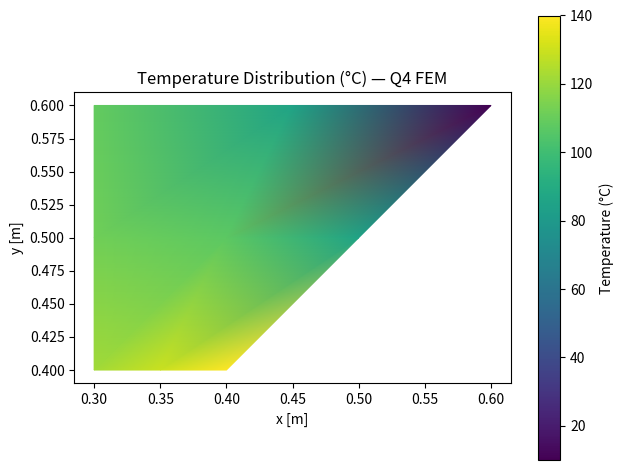
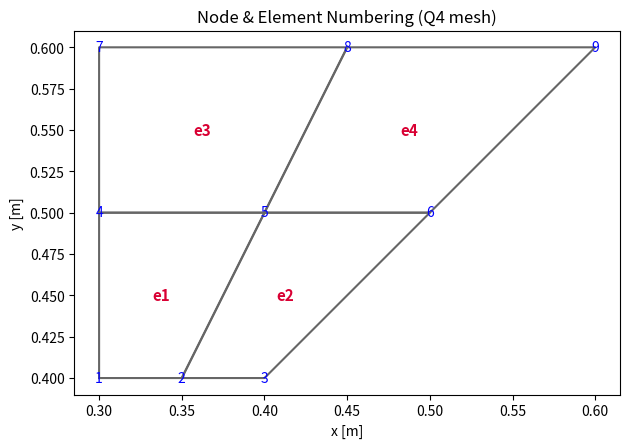

Recreate these plots in Python, in order.
# ========================================================================
# [redacted]
# Python translation of hw6_chimney_Q4.m
# ========================================================================

import numpy as np
import matplotlib.pyplot as plt
import matplotlib.tri as mtri

# ----------------------------
# Helper functions
# ----------------------------
def N_Q4(xi: float, eta: float):
    """Q4 shape functions and parent derivatives."""
    N1 = 0.25 * (1 - xi) * (1 - eta)
    N2 = 0.25 * (1 + xi) * (1 - eta)
    N3 = 0.25 * (1 + xi) * (1 + eta)
    N4 = 0.25 * (1 - xi) * (1 + eta)
    N = np.array([N1, N2, N3, N4])

    dN_dxi = 0.25 * np.array([-(1 - eta), +(1 - eta), +(1 + eta), -(1 + eta)])  # (4,)
    dN_deta = 0.25 * np.array([-(1 - xi), -(1 + xi), +(1 + xi), +(1 - xi)])    # (4,)
    return N, dN_dxi, dN_deta


def gauss2x2():
    g = 1.0 / np.sqrt(3.0)
    gp = np.array([[-g, -g],
                   [ g, -g],
                   [ g,  g],
                   [-g,  g]], dtype=float)   # (4,2) -> [xi, eta]
    gw = np.ones(4, dtype=float)            # (4,)
    return gp, gw


def trisurf_draped_as_contour(nodes: np.ndarray, conn: np.ndarray, u: np.ndarray):
    """
    Split each quad into two triangles and plot a filled triangulation with scalar u.
    nodes: (n,2), conn: (m,4)  [0-based], u: (n,)
    """
    # split each quad [1 2 3 4] -> triangles [1 2 3] and [1 3 4]
    tri = np.vstack([conn[:, [0, 1, 2]], conn[:, [0, 2, 3]]])
    triang = mtri.Triangulation(nodes[:, 0], nodes[:, 1], tri)
    plt.tripcolor(triang, u, shading="gouraud", edgecolors='k', linewidth=0.4)
    plt.gca().set_aspect('equal', 'box')


# ----------------------------
# Main
# ----------------------------
def hw6_chimney_Q4():
    # Material properties
    k_brick = 0.9
    k_concrete = 2.0

    # Boundary temperatures (°C)
    T_in = 140.0   # inner arc (hot gas)
    T_out = 10.0   # outer arc (ambient)

    # Node coordinates (approx. 1/8 circular region)
    X = np.array([[0.30, 0.35, 0.40],
                  [0.30, 0.40, 0.50],
                  [0.30, 0.45, 0.60]], dtype=float)

    Y = np.array([[0.40, 0.40, 0.40],
                  [0.50, 0.50, 0.50],
                  [0.60, 0.60, 0.60]], dtype=float)

    nodes = np.column_stack([X.ravel(order='C'), Y.ravel(order='C')])  # (9,2)
    ndof = nodes.shape[0]

    # Element connectivity (counterclockwise) — convert to 0-based
    conn = np.array([
        [1, 2, 5, 4],
        [2, 3, 6, 5],
        [4, 5, 8, 7],
        [5, 6, 9, 8]
        ], dtype=int) - 1


    # Material assignment per element
    k_elem = np.array([k_brick, k_concrete, k_brick, k_concrete], dtype=float)

    # --- Boundary nodes on inner/outer arcs (diagonal ~ circular arcs) ---
    tol = 1e-12
    x = nodes[:, 0]
    y = nodes[:, 1]
    on_diag = np.abs(x - y) < tol

    inner_arc_nodes = np.where(on_diag & (x <= 0.40 + tol))[0]
    outer_arc_nodes = np.where(on_diag & (x >= 0.60 - tol))[0]

    BC_nodes = np.concatenate([inner_arc_nodes, outer_arc_nodes])
    BC_vals = np.concatenate([np.full(inner_arc_nodes.size, T_in),
                              np.full(outer_arc_nodes.size, T_out)])

    # --- Assembly ---
    K = np.zeros((ndof, ndof), dtype=float)
    f = np.zeros(ndof, dtype=float)

    gp, gw = gauss2x2()

    for e, kappa in enumerate(k_elem):
        en = conn[e, :]              # (4,)
        xe = nodes[en, 0]            # (4,)
        ye = nodes[en, 1]            # (4,)
        ke = np.zeros((4, 4), dtype=float)

        for ig in range(4):
            xi, eta = gp[ig, 0], gp[ig, 1]
            w = gw[ig]

            N, dN_dxi, dN_deta = N_Q4(xi, eta)

            # Jacobian J = [dN/dxi; dN/deta] * [x y]
            J = np.array([[np.dot(dN_dxi, xe), np.dot(dN_dxi, ye)],
                          [np.dot(dN_deta, xe), np.dot(dN_deta, ye)]], dtype=float)
            detJ = np.linalg.det(J)
            if detJ <= 0:
                raise ValueError(f"Non-positive detJ in element {e+1}")
            invJ = np.linalg.inv(J)

            # Derivatives wrt global coords: [dNdx dNdy] = [dN_dxi dN_deta] * invJ^T
            dN_parent = np.column_stack([dN_dxi, dN_deta])  # (4,2)
            dN_global = dN_parent @ invJ.T                 # (4,2)
            B = dN_global.T                                # (2,4)

            # ke += (B^T * kappa * I * B) * detJ * w
            ke += (B.T @ (kappa * np.eye(2)) @ B) * detJ * w

        # Scatter-add to global K
        K[np.ix_(en, en)] += ke

    # --- Apply Dirichlet BCs and solve ---
    free = np.ones(ndof, dtype=bool)
    free[BC_nodes] = False

    uc = np.full(ndof, np.nan, dtype=float)
    uc[BC_nodes] = BC_vals

    Kff = K[np.ix_(free, free)]
    Kfc = K[np.ix_(free, ~free)]
    rhs = f[free] - Kfc @ uc[~free]

    uf = np.linalg.solve(Kff, rhs)

    u = np.zeros(ndof, dtype=float)
    u[free] = uf
    u[~free] = uc[~free]

    # --- Output ---
    print("\nNodal Temperatures (°C):")
    for n in range(ndof):
        print(f"  Node {n+1:2d} ({nodes[n,0]:.3f}, {nodes[n,1]:.3f}):  T = {u[n]:8.4f}")

    print("\nNode numbering (x, y):")
    for n in range(ndof):
        print(f"  {n+1:2d}: ({nodes[n,0]:.3f}, {nodes[n,1]:.3f})")

    print("\nElement connectivity (Q4):")
    for e in range(conn.shape[0]):
        a, b, c, d = (conn[e, :] + 1)  # back to 1-based for display
        print(f"  e{e+1:<2d}: [{a} {b} {c} {d}]")

    # --- Visualization: temperature field ---
    plt.figure("HW6 Chimney — Temperature Field")
    trisurf_draped_as_contour(nodes, conn, u)
    plt.colorbar(label='Temperature (°C)')
    plt.xlabel('x [m]')
    plt.ylabel('y [m]')
    plt.title('Temperature Distribution (°C) — Q4 FEM')
    plt.tight_layout()

    # --- Node & element numbering overlay ---
    plt.figure("Node & Element Numbering")
    # draw quads as outlines
    for quad in conn:
        poly = nodes[quad, :]
        loop = np.vstack([poly, poly[0]])  # close loop
        plt.plot(loop[:, 0], loop[:, 1], color=(0.4, 0.4, 0.4))
    # node labels
    for n in range(ndof):
        plt.text(nodes[n, 0], nodes[n, 1], f"{n+1}", color='b',
                 ha='center', va='center', fontsize=10)

    # element labels (at centroid)
    for e in range(conn.shape[0]):
        quad = conn[e, :]
        centroid = nodes[quad, :].mean(axis=0)
        plt.text(centroid[0], centroid[1], f"e{e+1}",
                 color=(0.85, 0.0, 0.2), fontweight='bold',
                 ha='center', va='center', fontsize=11)

    plt.gca().set_aspect('equal', 'box')
    plt.xlabel('x [m]')
    plt.ylabel('y [m]')
    plt.title('Node & Element Numbering (Q4 mesh)')
    plt.tight_layout()

    # (optional) save CSV of nodal temperatures
    out = np.column_stack([np.arange(1, ndof + 1), nodes, u])
    np.savetxt('hw6_chimney_q4_nodal_temperatures.csv',
               out, delimiter=',',
               header='Node,x,y,T', comments='',
               fmt=['%d', '%.6f', '%.6f', '%.6f'])

    plt.show()


if __name__ == "__main__":
    hw6_chimney_Q4()